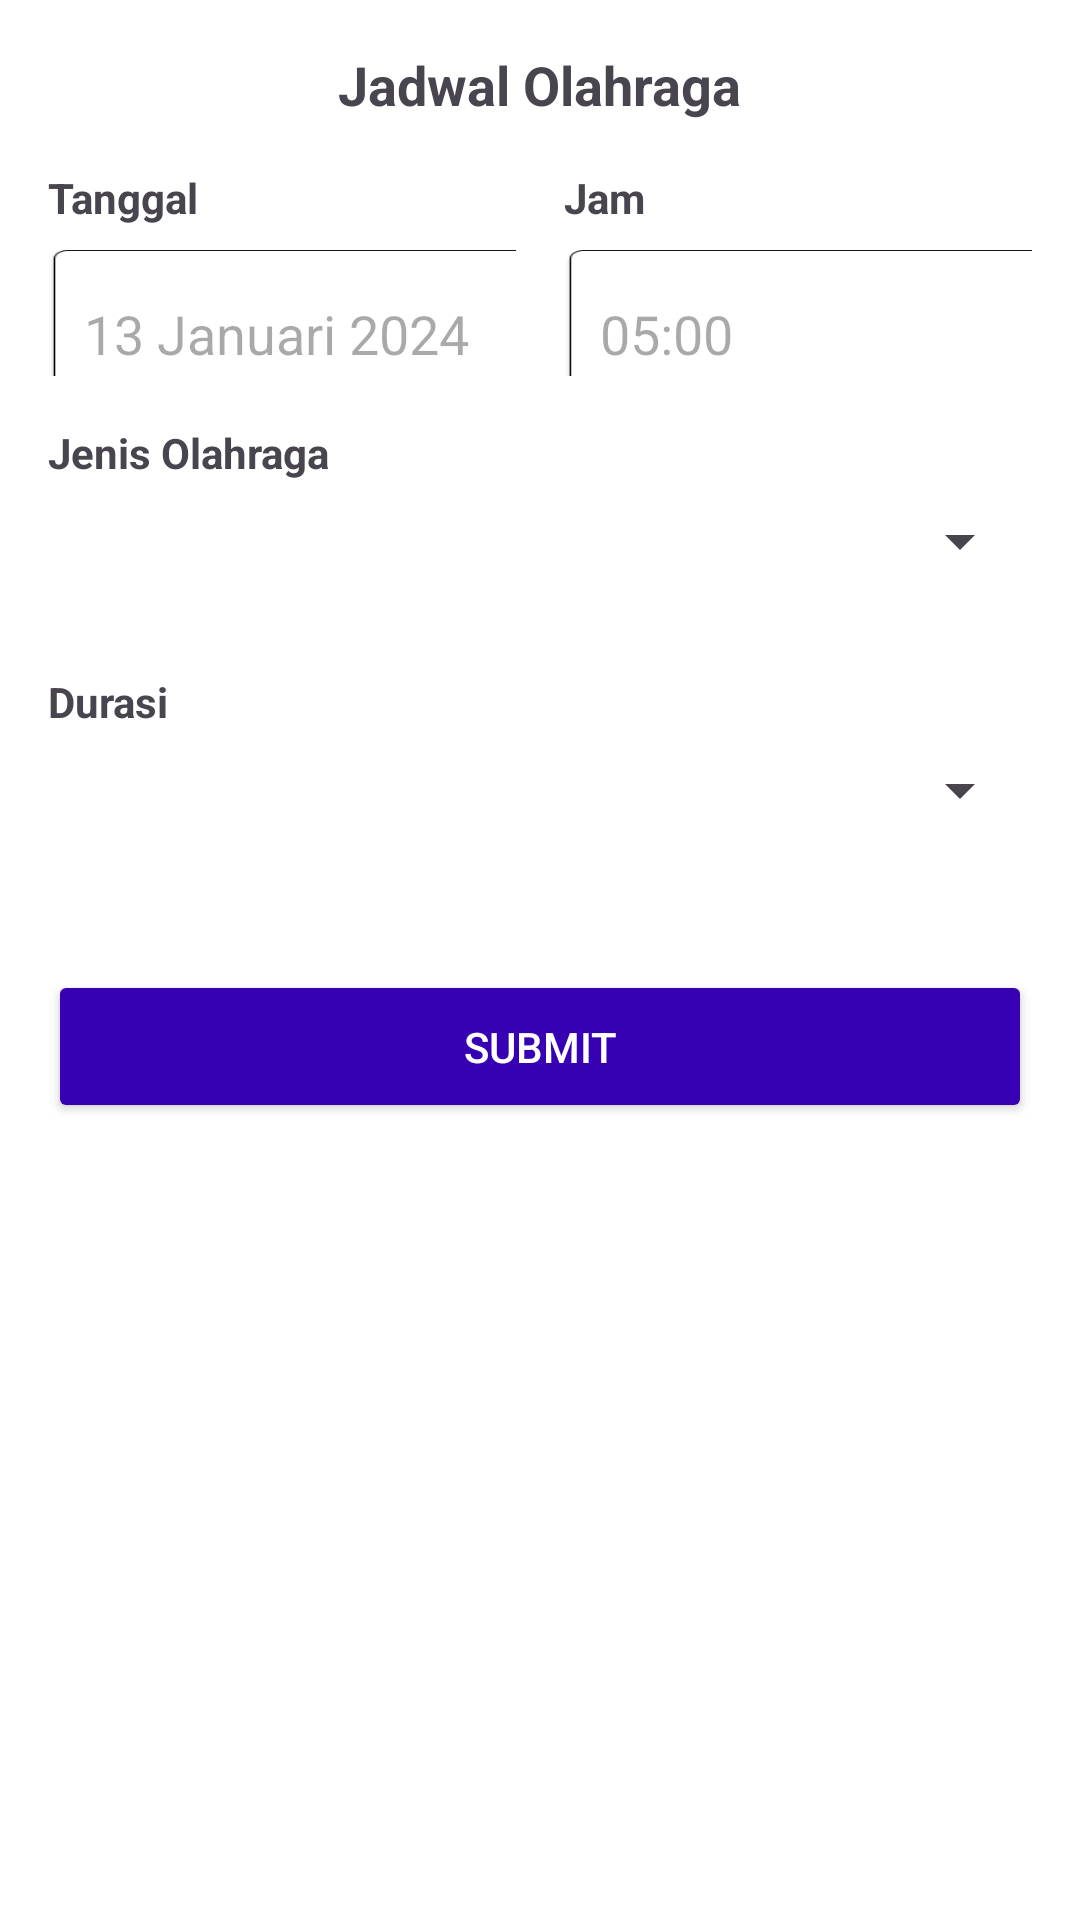

Layout XML and referenced resources for this Android screen:
<!-- AndroidManifest.xml: application theme Theme.JadwalOlahraga -->
<!-- res/layout/activity_tanggal_jadwal_olahraga.xml -->
<?xml version="1.0" encoding="utf-8"?>
<LinearLayout xmlns:android="http://schemas.android.com/apk/res/android"
    xmlns:tools="http://schemas.android.com/tools"
    android:layout_width="match_parent"
    android:layout_height="match_parent"
    android:orientation="vertical"
    android:padding="16dp"
    android:background="#FFFFFF"
    tools:context=".TanggalJadwalOlahragaActivity">

    <RelativeLayout
        android:layout_width="match_parent"
        android:layout_height="wrap_content"
        android:layout_marginBottom="16dp">

        <ImageView
            android:id="@+id/back_button"
            android:layout_width="24dp"
            android:layout_height="24dp"
            android:layout_alignParentStart="true"
            android:layout_centerVertical="true"
            android:src="@drawable/ic_back_arrow"
            android:contentDescription="@string/back" />

        <TextView
            android:layout_width="wrap_content"
            android:layout_height="wrap_content"
            android:layout_centerInParent="true"
            android:text="Jadwal Olahraga"
            android:textSize="18sp"
            android:textStyle="bold" />
    </RelativeLayout>

    <LinearLayout
        android:layout_width="match_parent"
        android:layout_height="69dp"
        android:layout_marginBottom="16dp"
        android:orientation="horizontal">

        <LinearLayout
            android:layout_width="0dp"
            android:layout_height="wrap_content"
            android:layout_weight="1"
            android:orientation="vertical">

            <TextView
                android:layout_width="wrap_content"
                android:layout_height="wrap_content"
                android:layout_marginBottom="8dp"
                android:text="Tanggal"
                android:textSize="14sp"
                android:textStyle="bold" />

            <EditText
                android:id="@+id/tanggal_input"
                android:layout_width="190dp"
                android:layout_height="56dp"
                android:background="@drawable/bg_rounded"
                android:enabled="false"
                android:inputType="date"
                android:padding="12dp"
                android:text="13 Januari 2024" />
        </LinearLayout>

        <LinearLayout
            android:layout_width="0dp"
            android:layout_height="wrap_content"
            android:layout_marginStart="16dp"
            android:layout_weight="1"
            android:orientation="vertical">

            <TextView
                android:layout_width="wrap_content"
                android:layout_height="wrap_content"
                android:layout_marginBottom="8dp"
                android:text="Jam"
                android:textSize="14sp"
                android:textStyle="bold" />

            <EditText
                android:id="@+id/jam_input"
                android:layout_width="188dp"
                android:layout_height="56dp"
                android:background="@drawable/bg_rounded"
                android:enabled="false"
                android:inputType="time"
                android:padding="12dp"
                android:text="05:00" />
        </LinearLayout>
    </LinearLayout>

    <TextView
        android:layout_width="wrap_content"
        android:layout_height="wrap_content"
        android:text="Jenis Olahraga"
        android:textSize="14sp"
        android:textStyle="bold"
        android:layout_marginBottom="8dp" />

    
    <Spinner
        android:id="@+id/jenis_olahraga_spinner"
        android:layout_width="match_parent"
        android:layout_height="wrap_content"
        android:layout_marginBottom="16dp"/>

    <TextView
        android:layout_width="wrap_content"
        android:layout_height="wrap_content"
        android:text="Durasi"
        android:textSize="14sp"
        android:textStyle="bold"
        android:layout_marginTop="16dp"
        android:layout_marginBottom="8dp" />

    
    <Spinner
        android:id="@+id/durasi_spinner"
        android:layout_width="match_parent"
        android:layout_height="wrap_content"
        android:layout_marginBottom="16dp"/>

    <Button
        android:id="@+id/submit_button"
        android:layout_width="match_parent"
        android:layout_height="wrap_content"
        android:layout_marginTop="32dp"
        android:backgroundTint="@color/colorPrimaryVariant"
        android:padding="16dp"
        android:text="Submit"
        android:textColor="@android:color/white" />

</LinearLayout>
<!-- resources referenced by this layout -->
<resources>
  <color name="colorPrimaryVariant">#3700B3</color>
  <!-- drawable bg_rounded: png bitmap (drawable, 5731 bytes) -->
  <string name="back">Kembali</string>
  <style name="Theme.JadwalOlahraga" parent="Base.Theme.JadwalOlahraga" />
  <style name="Base.Theme.JadwalOlahraga" parent="Theme.Material3.DayNight.NoActionBar">
          
          
      </style>
</resources>
